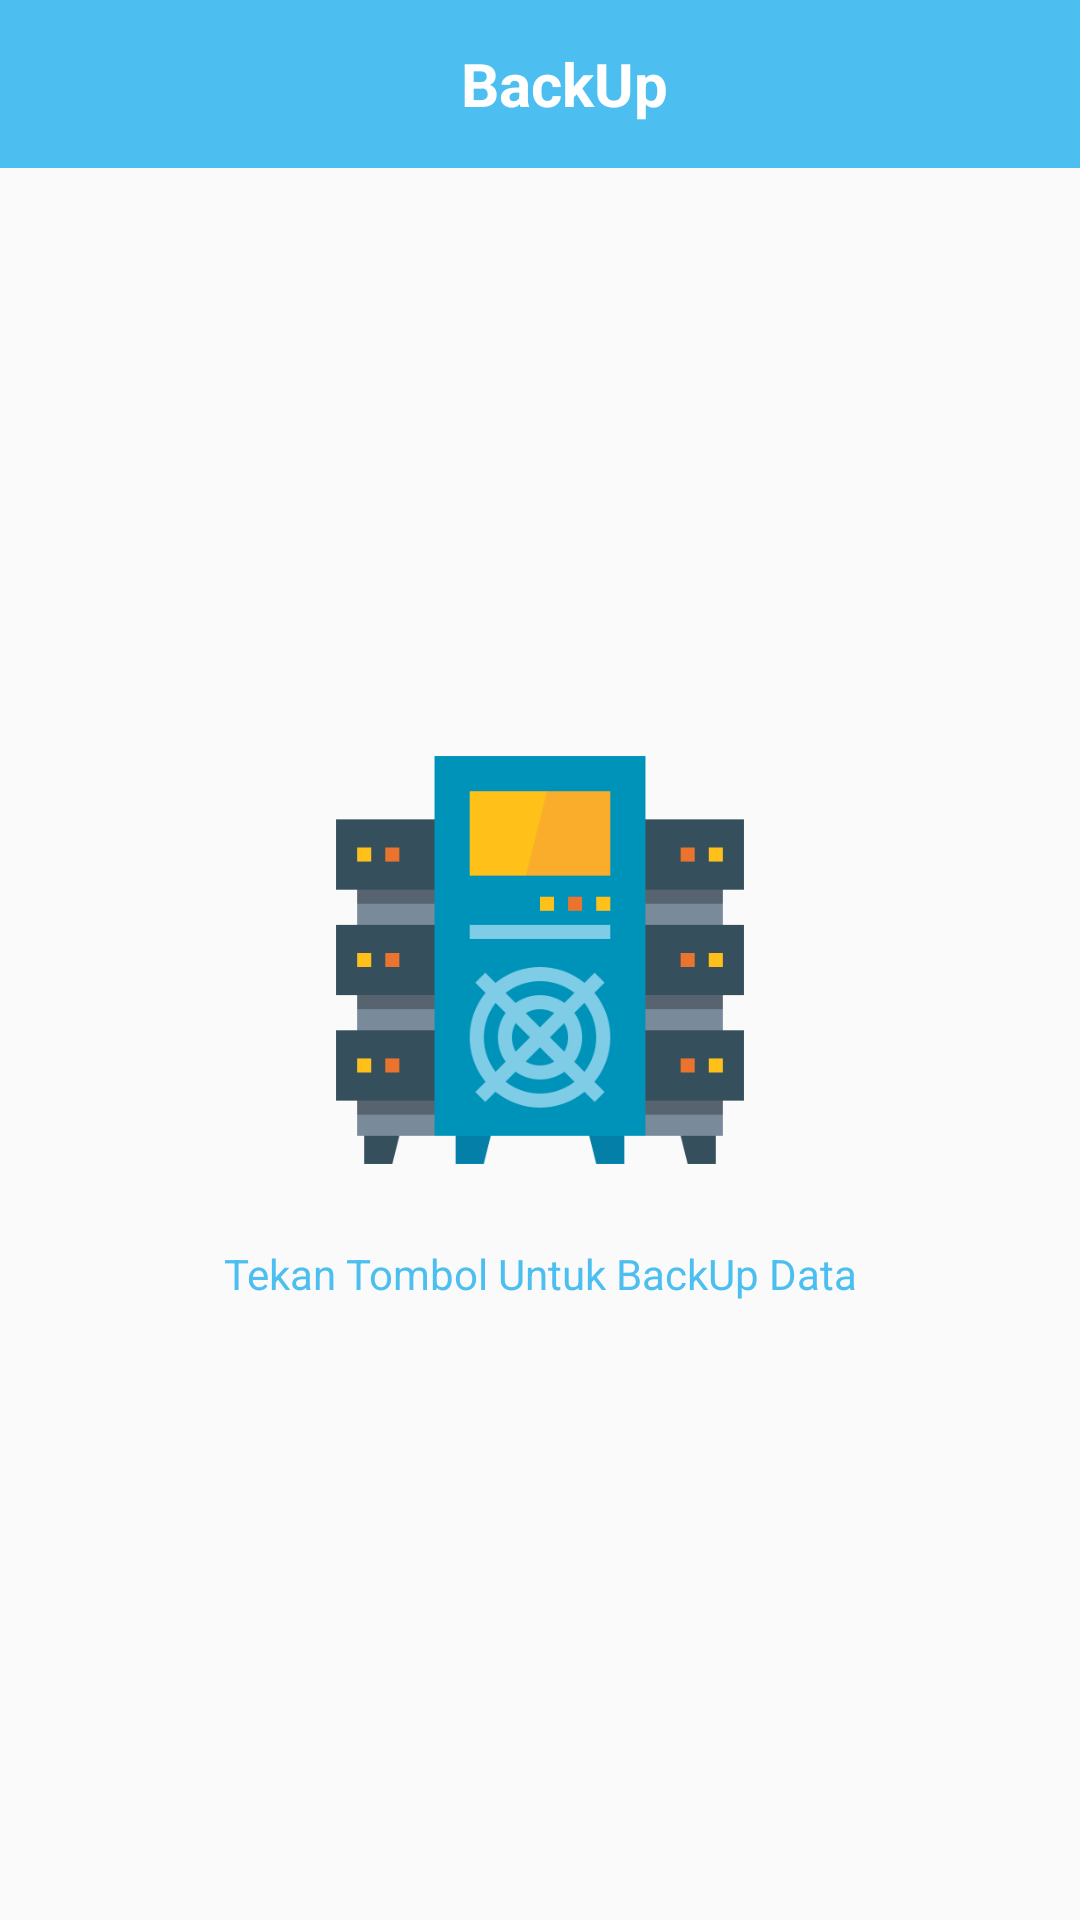

This screen was rendered from an Android layout file. Write that file and the resources it references.
<!-- AndroidManifest.xml: application theme AppTheme -->
<!-- res/layout/activity_backup.xml -->
<?xml version="1.0" encoding="utf-8"?>
<RelativeLayout xmlns:android="http://schemas.android.com/apk/res/android"
    xmlns:app="http://schemas.android.com/apk/res-auto"
    xmlns:tools="http://schemas.android.com/tools"
    android:layout_width="match_parent"
    android:layout_height="match_parent"
    tools:context=".Activity.BackUp">


    <ScrollView
        android:layout_width="match_parent"
        android:layout_height="match_parent">






        <LinearLayout
            android:orientation="vertical"
            android:layout_width="match_parent"
            android:layout_height="match_parent">



        <com.google.android.material.appbar.AppBarLayout
            android:layout_width="match_parent"
            android:layout_height="wrap_content"
            android:theme="@style/Base.ThemeOverlay.AppCompat.Dark">

            <androidx.appcompat.widget.Toolbar
                android:id="@+id/toolbarSignIn"
                android:layout_width="match_parent"
                android:layout_height="?android:attr/actionBarSize"
                android:layout_gravity="center"
                android:background="@color/colorPrimary"
                android:theme="@style/mytoolbar"
                app:elevation="4dp"
                app:popupTheme="@style/Base.Theme.AppCompat.Light.DarkActionBar">

                <TextView
                    android:id="@+id/toolbar_title"
                    android:layout_width="match_parent"
                    android:layout_height="wrap_content"
                    android:layout_gravity="center"
                    android:gravity="center"
                    android:text="BackUp"
                    android:textColor="@color/white"
                    android:textSize="20dp"
                    android:textStyle="bold" />

            </androidx.appcompat.widget.Toolbar>



        </com.google.android.material.appbar.AppBarLayout>

        </LinearLayout>








    </ScrollView>




    <ImageView
        android:id="@+id/ivsynch"
        android:layout_centerInParent="true"
        android:src="@drawable/backup"
        android:layout_width="150dp"
        android:layout_height="150dp"/>

    <TextView
        android:layout_marginTop="20dp"
        android:textColor="@color/colorPrimary"
        android:gravity="center"
        android:textAlignment="center"
        android:text="Tekan Tombol Untuk BackUp Data"
        android:layout_below="@+id/ivsynch"
        android:layout_width="match_parent"
        android:layout_height="wrap_content"/>
</RelativeLayout>
<!-- resources referenced by this layout -->
<resources>
  <color name="colorPrimary">#4CBFF0</color>
  <color name="white">#ffffff</color>
  <!-- drawable backup: png bitmap (drawable, 13155 bytes) -->
  <style name="mytoolbar" parent="ThemeOverlay.AppCompat.Dark.ActionBar">
          <item name="colorControlNormal">@color/white</item>
      </style>
  <style name="AppTheme" parent="Theme.AppCompat.Light.NoActionBar">
          
          <item name="colorPrimary">@color/light_blue</item>
          <item name="colorPrimaryDark">@color/colorPrimaryDark</item>
          <item name="colorAccent">@color/colorAccent</item>
          <item name="windowActionBar">false</item>
          <item name="windowNoTitle">true</item>
      </style>
  <color name="light_blue">#00c5ec</color>
  <color name="colorPrimaryDark">#3700B3</color>
  <color name="colorAccent">#03DAC5</color>
</resources>
